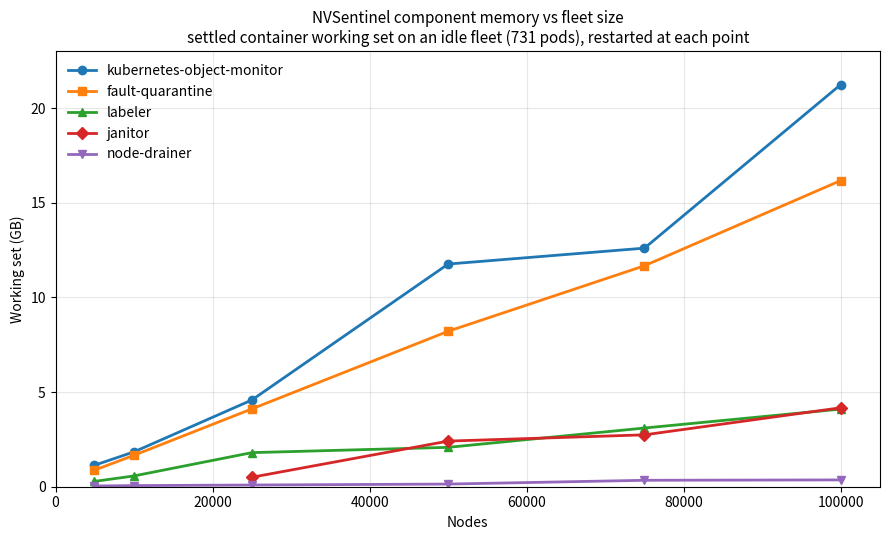

This chart was generated by the following Python code: (Note: this script raises an exception after producing the figure.)
"""Render the A1 scaling charts as PNGs.

Mermaid's xychart-beta cannot label series on the renderer this repo is read
with: `line "name" [...]` parses far enough to draw axes and then drops the data,
so a multi-series chart comes out empty. Unnamed series render but the legend
reads "Line 1..4", which is useless for comparing components. matplotlib gives a
real legend and lets each component keep its own marker, so the charts are
generated here and committed as images.

All values are container working set, measured after restarting each component so
it synced against the fleet it is being measured on. Points marked restart-
controlled in the report are the ones plotted; readings taken on pods that had
run at a different fleet size are excluded, because they carry the older fleet's
footprint.
"""
import matplotlib
matplotlib.use("Agg")
import matplotlib.pyplot as plt
import numpy as np

OUT = "/home/ajmishra/stuffs/NVSentinel/tests/scale-tests/results"

# nodes -> settled working set in GB, on an idle fleet of 731 pods, each
# component restarted at that fleet size so it is not carrying heap from a
# larger one. None where the point was not measured (janitor's cache only exists
# once a TerminateNode has been seen, so it has no meaningful reading below 25k).
#
# Settled, not peak. labeler previously carried 6.78 and 12.01 here, which were
# its sync peaks: it spikes about 3x while listing the fleet and then falls back.
# At 100,005 nodes that is 12.9 GB during the list against 4.1 GB settled. Mixing
# a peak into a series of settled values made it look like the largest component
# after kubernetes-object-monitor, which it is not. The peak still governs the
# memory limit and is recorded per component in A1.
NODES = [4933, 9990, 25005, 50005, 75005, 100005]
SERIES = {
    "kubernetes-object-monitor": [1.13, 1.84, 4.58, 11.76, 12.60, 21.24],
    "fault-quarantine":          [0.87, 1.66, 4.11, 8.21, 11.67, 16.17],
    "labeler":                   [0.28, 0.57, 1.80, 2.08, 3.10, 4.10],
    "janitor":                   [None, None, 0.50, 2.41, 2.74, 4.17],
    "node-drainer":              [0.04, 0.06, 0.09, 0.14, 0.34, 0.36],
}

# MongoDB resident memory, summed across all three replica-set members. One
# measured point: 30.6 + 25.3 + 29.1 = 85.0 GB at 50,021 nodes, against 350,174
# connections -- 237 KB per connection and 1.70 MB per node. Every other scale
# point is that figure scaled linearly, which is what the connection model
# implies and all a single measured point supports.
MONGO_MB_PER_NODE = 1.70
MONGO_MEASURED = (50021, 85.0)

# ADR-052 (docs/designs/052-deployment-platform-connector.md) replaces the
# per-node platform-connector DaemonSet with a ~3-replica Deployment that
# monitors reach over gRPC. The 7 connections a node opens across the replica
# set collapse to a fixed pool: ~16 per replica plus the ~20 the six central
# services already hold, about 70 in total at any fleet size. MongoDB's resident
# memory then stops tracking the fleet and falls back to its floor, measured
# directly by scaling connector-pool-mongo to zero: 1,401 + 461 + 470 = 2,332 MB
# across the three members at 180 connections.
MONGO_FLOOR_AFTER_ADR052 = 2.33

# The cost does not vanish, it moves. Every monitor pod holds one HTTP/2
# connection to a replica, ~3 per node, at "tens of kilobytes" of server memory
# each for the read and write buffers (ADR-052, "Connections"). At 32 KB that is
# ~0.1 MB/node, which is where the ADR's "several GiB per replica" at 100,000
# nodes comes from. Tunable via the buffer sizes; the ADR defers the real figure
# to a load test, so this band is a projection, not a measurement.
GRPC_CONNS_PER_NODE = 3
GRPC_BYTES_PER_CONN = 32 * 1024

CP_NODES = [10000, 25000, 50000, 100000]

# Whole-system component totals on the same idle fleet as SERIES above, so the
# stacked bands and the total line share one basis. Mixing bases here produced a
# 16 GB "other components" wedge that was really the gap between idle bands and a
# loaded total.
#
# This chart is therefore the idle-fleet picture. A loaded cluster is materially
# larger -- at 100,005 nodes with a pod on every node the components sum to
# 62.6 GB rather than 54.0, giving a control plane of about 233 GB. That figure
# is in the summary; it is not plotted because the smaller scale points were
# never measured with a realistic pod population.
CP_TOTAL_COMPONENTS = {10000: 4.6, 25000: 11.1, 50000: 24.7, 100000: 54.0}

# janitor below 25k: its Node cache is created lazily on the first TerminateNode
# reconcile, so an unseeded pod reads ~0.055 GB at any fleet size.
JANITOR_UNSEEDED = 0.055


def plot_components():
    fig, ax = plt.subplots(figsize=(9, 5.5))
    markers = ["o", "s", "^", "D", "v"]
    for (name, vals), m in zip(SERIES.items(), markers):
        xs = [n for n, v in zip(NODES, vals) if v is not None]
        ys = [v for v in vals if v is not None]
        ax.plot(xs, ys, marker=m, linewidth=2, markersize=6, label=name)
    ax.set_xlabel("Nodes")
    ax.set_ylabel("Working set (GB)")
    ax.set_title("NVSentinel component memory vs fleet size\n"
                 "settled container working set on an idle fleet (731 pods), restarted at each point",
                 fontsize=11)
    ax.grid(True, alpha=0.3)
    ax.legend(frameon=False)
    ax.set_xlim(0, 105000)
    ax.set_ylim(0, 23)
    fig.tight_layout()
    fig.savefig(f"{OUT}/component-memory-vs-nodes.png", dpi=140)
    print("wrote component-memory-vs-nodes.png")


def plot_control_plane():
    """Stacked areas per component, with MongoDB as the bottom band.

    A stack rather than side-by-side bars because the question the chart answers
    is what the whole control plane costs at a given fleet size and which part of
    it dominates; the top edge of the stack is that total, read directly.
    """
    fig, ax = plt.subplots(figsize=(9.5, 5.5))

    xs = NODES
    mongo = [MONGO_MB_PER_NODE * n / 1000 for n in xs]

    bands = [("MongoDB (3 members combined, 1.70 MB/node)", mongo)]
    for name, vals in SERIES.items():
        bands.append((name, [JANITOR_UNSEEDED if v is None else v for v in vals]))

    # everything else, as the residual against the measured whole-system totals
    total_fit = np.polyfit(list(CP_TOTAL_COMPONENTS), list(CP_TOTAL_COMPONENTS.values()), 1)
    named = [sum(b[1][i] for b in bands[1:]) for i in range(len(xs))]
    other = [max(0.0, t - n) for t, n in zip(np.polyval(total_fit, xs), named)]
    bands.append(("other components", other))

    ax.stackplot(xs, [b[1] for b in bands], labels=[b[0] for b in bands], alpha=0.85)

    totals = [sum(b[1][i] for b in bands) for i in range(len(xs))]
    ax.plot(xs, totals, color="black", linewidth=1.6, marker="o", markersize=4,
            label="control plane total")
    for x, t in zip(xs, totals):
        ax.annotate(f"{t:.0f} GB", (x, t), textcoords="offset points",
                    xytext=(0, 8), ha="center", fontsize=9)

    ax.set_xlabel("Nodes")
    ax.set_ylabel("Memory (GB)")
    ax.set_title("Control-plane memory by component, idle fleet (731 pods)\n"
                 "MongoDB is combined across the replica set and dominates at every scale point",
                 fontsize=11)
    ax.set_xlim(0, 108000)
    ax.set_ylim(0, max(totals) * 1.12)
    ticks = sorted(CP_NODES + [5000, 75000])
    ax.set_xticks(ticks)
    ax.set_xticklabels([f"{n//1000}k" for n in ticks])
    ax.grid(True, axis="y", alpha=0.3)
    handles, labels = ax.get_legend_handles_labels()
    ax.legend(handles[::-1], labels[::-1], frameon=False, loc="upper left", fontsize=9)
    fig.tight_layout()
    fig.savefig(f"{OUT}/control-plane-memory.png", dpi=140)
    print("wrote control-plane-memory.png")


def plot_adr052():
    """Projected control-plane memory once ADR-052 lands, against today's.

    Nothing here is measured. The component bands are the measured ones, which
    ADR-052 does not touch; what changes is that MongoDB stops scaling with the
    fleet and a new gRPC-connection band appears in its place.
    """
    fig, ax = plt.subplots(figsize=(9.5, 5.5))
    xs = NODES

    bands = [
        ("MongoDB (fixed pool, ~70 connections)", [MONGO_FLOOR_AFTER_ADR052] * len(xs)),
        ("platform-connector-deployment (gRPC buffers)",
         [GRPC_CONNS_PER_NODE * n * GRPC_BYTES_PER_CONN / 1e9 for n in xs]),
    ]
    for name, vals in SERIES.items():
        bands.append((name, [JANITOR_UNSEEDED if v is None else v for v in vals]))
    total_fit = np.polyfit(list(CP_TOTAL_COMPONENTS), list(CP_TOTAL_COMPONENTS.values()), 1)
    named = [sum(b[1][i] for b in bands[2:]) for i in range(len(xs))]
    bands.append(("other components",
                  [max(0.0, t - n) for t, n in zip(np.polyval(total_fit, xs), named)]))

    ax.stackplot(xs, [b[1] for b in bands], labels=[b[0] for b in bands], alpha=0.85)

    after = [sum(b[1][i] for b in bands) for i in range(len(xs))]
    before = [MONGO_MB_PER_NODE * n / 1000 + np.polyval(total_fit, n) for n in xs]
    ax.plot(xs, before, color="black", linestyle="--", linewidth=1.6,
            label="today (DaemonSet platform connector)")
    ax.plot(xs, after, color="black", linewidth=1.8, marker="o", markersize=4,
            label="projected total")
    for x, a, b in zip(xs, after, before):
        ax.annotate(f"{a:.0f} GB", (x, a), textcoords="offset points",
                    xytext=(0, 8), ha="center", fontsize=9)
    ax.annotate(f"{before[-1]:.0f} GB", (xs[-1], before[-1]), textcoords="offset points",
                xytext=(-6, 6), ha="right", fontsize=9)

    ax.set_xlabel("Nodes")
    ax.set_ylabel("Memory (GB)")
    ax.set_title("Control-plane memory after ADR-052, projected\n"
                 "MongoDB stops scaling with the fleet; the connection cost moves into the gRPC server",
                 fontsize=11)
    ax.set_xlim(0, 105000)
    ax.set_ylim(0, max(max(before), max(after)) * 1.12)
    ticks = sorted(CP_NODES + [5000, 75000])
    ax.set_xticks(ticks)
    ax.set_xticklabels([f"{n//1000}k" for n in ticks])
    ax.grid(True, axis="y", alpha=0.3)
    h, l = ax.get_legend_handles_labels()
    ax.legend(h[::-1], l[::-1], frameon=False, loc="upper left", fontsize=9)
    fig.tight_layout()
    fig.savefig(f"{OUT}/control-plane-memory-adr052.png", dpi=140)
    print("wrote control-plane-memory-adr052.png")


if __name__ == "__main__":
    plot_components()
    plot_control_plane()
    plot_adr052()
